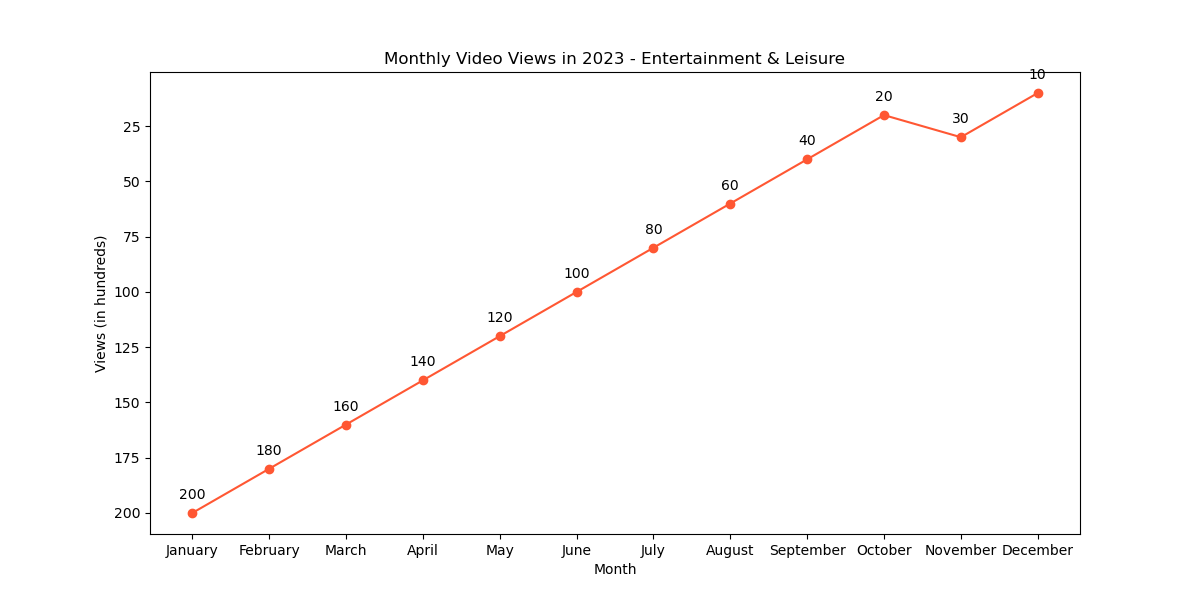

The table this chart was drawn from, first rows:
Month, Views
January, 200
February, 180
March, 160
April, 140
May, 120
June, 100
July, 80
August, 60
September, 40
October, 20
November, 30
December, 10
